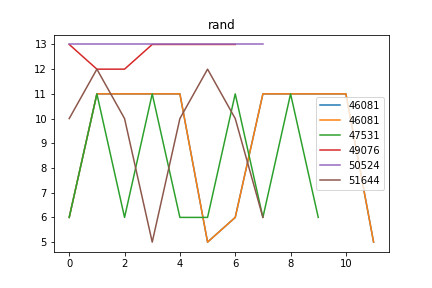

Data behind this chart, as committed beside it:
rand, Avg_max_fit, Gen, Dataset, CosDist, Hof
46081, 181.0, 38, [6, 7], 0.8333, [6, 11, 11, 11, 11, 5, 6, 11, 11, 11, 11…
47531, 180.8, 41, [6, 7], 0.4117, [6, 11, 6, 11, 6, 6, 11, 6, 11, 6]
49076, 181, 43, [7, 7, 7, 7, 7, 7], 1.0, [13, 12, 12, 13, 13, 13, 13]
50524, 181.0, 39, [7, 7, 7, 7, 7, 7], 1.0, [13, 13, 13, 13, 13, 13, 13, 13]
51644, 180.8, 14, [6, 7], 0.8492, [10, 12, 10, 5, 10, 12, 10, 6]
